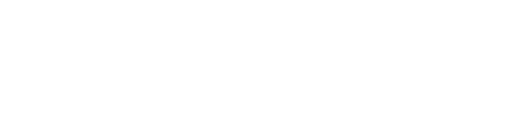
t = 0.00 s
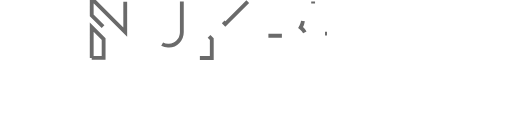
t = 0.55 s
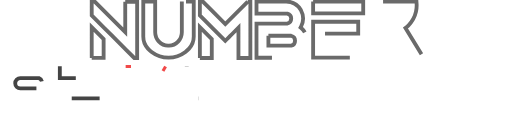
t = 1.10 s
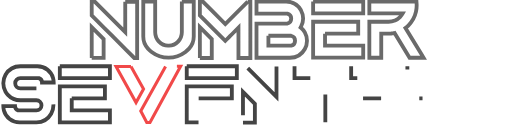
t = 1.65 s
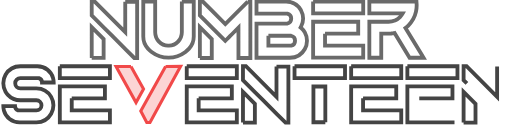
t = 2.20 s

The animated SVG that drew these frames (rendered in a browser with its animation timeline set to each time). Animation: 60 CSS @keyframes rules; one cycle of 2.20 s.

<!--?xml version="1.0" encoding="UTF-8"?-->
<svg width="100%" height="100%" viewBox="0 0 665 163" version="1.1" xmlns="http://www.w3.org/2000/svg" xmlns:xlink="http://www.w3.org/1999/xlink">
<style>@-webkit-keyframes animate-svg-stroke-1{0%{stroke-dashoffset:392.8497619628906px;stroke-dasharray:392.8497619628906px}100%{stroke-dashoffset:0;stroke-dasharray:392.8497619628906px}}@keyframes animate-svg-stroke-1{0%{stroke-dashoffset:392.8497619628906px;stroke-dasharray:392.8497619628906px}100%{stroke-dashoffset:0;stroke-dasharray:392.8497619628906px}}@-webkit-keyframes animate-svg-fill-1{0%{fill:transparent}100%{fill:rgb(255,255,255)}}@keyframes animate-svg-fill-1{0%{fill:transparent}100%{fill:rgb(255,255,255)}}.svg-elem-1{-webkit-animation:animate-svg-stroke-1 1s cubic-bezier(0.47,0,0.745,0.715) 0s both,animate-svg-fill-1 0.7s cubic-bezier(0.47,0,0.745,0.715) 0.8s both;animation:animate-svg-stroke-1 1s cubic-bezier(0.47,0,0.745,0.715) 0s both,animate-svg-fill-1 0.7s cubic-bezier(0.47,0,0.745,0.715) 0.8s both}@-webkit-keyframes animate-svg-stroke-2{0%{stroke-dashoffset:354.08929443359375px;stroke-dasharray:354.08929443359375px}100%{stroke-dashoffset:0;stroke-dasharray:354.08929443359375px}}@keyframes animate-svg-stroke-2{0%{stroke-dashoffset:354.08929443359375px;stroke-dasharray:354.08929443359375px}100%{stroke-dashoffset:0;stroke-dasharray:354.08929443359375px}}@-webkit-keyframes animate-svg-fill-2{0%{fill:transparent}100%{fill:rgb(255,255,255)}}@keyframes animate-svg-fill-2{0%{fill:transparent}100%{fill:rgb(255,255,255)}}.svg-elem-2{-webkit-animation:animate-svg-stroke-2 1s cubic-bezier(0.47,0,0.745,0.715) 0.12s both,animate-svg-fill-2 0.7s cubic-bezier(0.47,0,0.745,0.715) 0.9s both;animation:animate-svg-stroke-2 1s cubic-bezier(0.47,0,0.745,0.715) 0.12s both,animate-svg-fill-2 0.7s cubic-bezier(0.47,0,0.745,0.715) 0.9s both}@-webkit-keyframes animate-svg-stroke-3{0%{stroke-dashoffset:412.3407897949219px;stroke-dasharray:412.3407897949219px}100%{stroke-dashoffset:0;stroke-dasharray:412.3407897949219px}}@keyframes animate-svg-stroke-3{0%{stroke-dashoffset:412.3407897949219px;stroke-dasharray:412.3407897949219px}100%{stroke-dashoffset:0;stroke-dasharray:412.3407897949219px}}@-webkit-keyframes animate-svg-fill-3{0%{fill:transparent}100%{fill:rgb(255,255,255)}}@keyframes animate-svg-fill-3{0%{fill:transparent}100%{fill:rgb(255,255,255)}}.svg-elem-3{-webkit-animation:animate-svg-stroke-3 1s cubic-bezier(0.47,0,0.745,0.715) 0.24s both,animate-svg-fill-3 0.7s cubic-bezier(0.47,0,0.745,0.715) 1s both;animation:animate-svg-stroke-3 1s cubic-bezier(0.47,0,0.745,0.715) 0.24s both,animate-svg-fill-3 0.7s cubic-bezier(0.47,0,0.745,0.715) 1s both}@-webkit-keyframes animate-svg-stroke-4{0%{stroke-dashoffset:434.61102294921875px;stroke-dasharray:434.61102294921875px}100%{stroke-dashoffset:0;stroke-dasharray:434.61102294921875px}}@keyframes animate-svg-stroke-4{0%{stroke-dashoffset:434.61102294921875px;stroke-dasharray:434.61102294921875px}100%{stroke-dashoffset:0;stroke-dasharray:434.61102294921875px}}@-webkit-keyframes animate-svg-fill-4{0%{fill:transparent}100%{fill:rgb(255,255,255)}}@keyframes animate-svg-fill-4{0%{fill:transparent}100%{fill:rgb(255,255,255)}}.svg-elem-4{-webkit-animation:animate-svg-stroke-4 1s cubic-bezier(0.47,0,0.745,0.715) 0.36s both,animate-svg-fill-4 0.7s cubic-bezier(0.47,0,0.745,0.715) 1.1s both;animation:animate-svg-stroke-4 1s cubic-bezier(0.47,0,0.745,0.715) 0.36s both,animate-svg-fill-4 0.7s cubic-bezier(0.47,0,0.745,0.715) 1.1s both}@-webkit-keyframes animate-svg-stroke-5{0%{stroke-dashoffset:474.4093322753906px;stroke-dasharray:474.4093322753906px}100%{stroke-dashoffset:0;stroke-dasharray:474.4093322753906px}}@keyframes animate-svg-stroke-5{0%{stroke-dashoffset:474.4093322753906px;stroke-dasharray:474.4093322753906px}100%{stroke-dashoffset:0;stroke-dasharray:474.4093322753906px}}@-webkit-keyframes animate-svg-fill-5{0%{fill:transparent}100%{fill:rgb(255,255,255)}}@keyframes animate-svg-fill-5{0%{fill:transparent}100%{fill:rgb(255,255,255)}}.svg-elem-5{-webkit-animation:animate-svg-stroke-5 1s cubic-bezier(0.47,0,0.745,0.715) 0.48s both,animate-svg-fill-5 0.7s cubic-bezier(0.47,0,0.745,0.715) 1.2000000000000002s both;animation:animate-svg-stroke-5 1s cubic-bezier(0.47,0,0.745,0.715) 0.48s both,animate-svg-fill-5 0.7s cubic-bezier(0.47,0,0.745,0.715) 1.2000000000000002s both}@-webkit-keyframes animate-svg-stroke-6{0%{stroke-dashoffset:421.753173828125px;stroke-dasharray:421.753173828125px}100%{stroke-dashoffset:0;stroke-dasharray:421.753173828125px}}@keyframes animate-svg-stroke-6{0%{stroke-dashoffset:421.753173828125px;stroke-dasharray:421.753173828125px}100%{stroke-dashoffset:0;stroke-dasharray:421.753173828125px}}@-webkit-keyframes animate-svg-fill-6{0%{fill:transparent}100%{fill:rgb(255,255,255)}}@keyframes animate-svg-fill-6{0%{fill:transparent}100%{fill:rgb(255,255,255)}}.svg-elem-6{-webkit-animation:animate-svg-stroke-6 1s cubic-bezier(0.47,0,0.745,0.715) 0.6s both,animate-svg-fill-6 0.7s cubic-bezier(0.47,0,0.745,0.715) 1.3s both;animation:animate-svg-stroke-6 1s cubic-bezier(0.47,0,0.745,0.715) 0.6s both,animate-svg-fill-6 0.7s cubic-bezier(0.47,0,0.745,0.715) 1.3s both}@-webkit-keyframes animate-svg-stroke-7{0%{stroke-dashoffset:429.1596374511719px;stroke-dasharray:429.1596374511719px}100%{stroke-dashoffset:0;stroke-dasharray:429.1596374511719px}}@keyframes animate-svg-stroke-7{0%{stroke-dashoffset:429.1596374511719px;stroke-dasharray:429.1596374511719px}100%{stroke-dashoffset:0;stroke-dasharray:429.1596374511719px}}@-webkit-keyframes animate-svg-fill-7{0%{fill:transparent}100%{fill:rgb(255,255,255)}}@keyframes animate-svg-fill-7{0%{fill:transparent}100%{fill:rgb(255,255,255)}}.svg-elem-7{-webkit-animation:animate-svg-stroke-7 1s cubic-bezier(0.47,0,0.745,0.715) 0.72s both,animate-svg-fill-7 0.7s cubic-bezier(0.47,0,0.745,0.715) 1.4000000000000001s both;animation:animate-svg-stroke-7 1s cubic-bezier(0.47,0,0.745,0.715) 0.72s both,animate-svg-fill-7 0.7s cubic-bezier(0.47,0,0.745,0.715) 1.4000000000000001s both}@-webkit-keyframes animate-svg-stroke-8{0%{stroke-dashoffset:474.4094543457031px;stroke-dasharray:474.4094543457031px}100%{stroke-dashoffset:0;stroke-dasharray:474.4094543457031px}}@keyframes animate-svg-stroke-8{0%{stroke-dashoffset:474.4094543457031px;stroke-dasharray:474.4094543457031px}100%{stroke-dashoffset:0;stroke-dasharray:474.4094543457031px}}@-webkit-keyframes animate-svg-fill-8{0%{fill:transparent}100%{fill:rgb(255,255,255)}}@keyframes animate-svg-fill-8{0%{fill:transparent}100%{fill:rgb(255,255,255)}}.svg-elem-8{-webkit-animation:animate-svg-stroke-8 1s cubic-bezier(0.47,0,0.745,0.715) 0.84s both,animate-svg-fill-8 0.7s cubic-bezier(0.47,0,0.745,0.715) 1.5s both;animation:animate-svg-stroke-8 1s cubic-bezier(0.47,0,0.745,0.715) 0.84s both,animate-svg-fill-8 0.7s cubic-bezier(0.47,0,0.745,0.715) 1.5s both}@-webkit-keyframes animate-svg-stroke-9{0%{stroke-dashoffset:319.8328857421875px;stroke-dasharray:319.8328857421875px}100%{stroke-dashoffset:0;stroke-dasharray:319.8328857421875px}}@keyframes animate-svg-stroke-9{0%{stroke-dashoffset:319.8328857421875px;stroke-dasharray:319.8328857421875px}100%{stroke-dashoffset:0;stroke-dasharray:319.8328857421875px}}@-webkit-keyframes animate-svg-fill-9{0%{fill:transparent}100%{fill:rgb(251,202,202)}}@keyframes animate-svg-fill-9{0%{fill:transparent}100%{fill:rgb(251,202,202)}}.svg-elem-9{-webkit-animation:animate-svg-stroke-9 1s cubic-bezier(0.47,0,0.745,0.715) 0.96s both,animate-svg-fill-9 0.7s cubic-bezier(0.47,0,0.745,0.715) 1.6s both;animation:animate-svg-stroke-9 1s cubic-bezier(0.47,0,0.745,0.715) 0.96s both,animate-svg-fill-9 0.7s cubic-bezier(0.47,0,0.745,0.715) 1.6s both}@-webkit-keyframes animate-svg-stroke-10{0%{stroke-dashoffset:474.4094543457031px;stroke-dasharray:474.4094543457031px}100%{stroke-dashoffset:0;stroke-dasharray:474.4094543457031px}}@keyframes animate-svg-stroke-10{0%{stroke-dashoffset:474.4094543457031px;stroke-dasharray:474.4094543457031px}100%{stroke-dashoffset:0;stroke-dasharray:474.4094543457031px}}@-webkit-keyframes animate-svg-fill-10{0%{fill:transparent}100%{fill:rgb(255,255,255)}}@keyframes animate-svg-fill-10{0%{fill:transparent}100%{fill:rgb(255,255,255)}}.svg-elem-10{-webkit-animation:animate-svg-stroke-10 1s cubic-bezier(0.47,0,0.745,0.715) 1.08s both,animate-svg-fill-10 0.7s cubic-bezier(0.47,0,0.745,0.715) 1.7000000000000002s both;animation:animate-svg-stroke-10 1s cubic-bezier(0.47,0,0.745,0.715) 1.08s both,animate-svg-fill-10 0.7s cubic-bezier(0.47,0,0.745,0.715) 1.7000000000000002s both}@-webkit-keyframes animate-svg-stroke-11{0%{stroke-dashoffset:392.84979248046875px;stroke-dasharray:392.84979248046875px}100%{stroke-dashoffset:0;stroke-dasharray:392.84979248046875px}}@keyframes animate-svg-stroke-11{0%{stroke-dashoffset:392.84979248046875px;stroke-dasharray:392.84979248046875px}100%{stroke-dashoffset:0;stroke-dasharray:392.84979248046875px}}@-webkit-keyframes animate-svg-fill-11{0%{fill:transparent}100%{fill:rgb(255,255,255)}}@keyframes animate-svg-fill-11{0%{fill:transparent}100%{fill:rgb(255,255,255)}}.svg-elem-11{-webkit-animation:animate-svg-stroke-11 1s cubic-bezier(0.47,0,0.745,0.715) 1.2s both,animate-svg-fill-11 0.7s cubic-bezier(0.47,0,0.745,0.715) 1.8s both;animation:animate-svg-stroke-11 1s cubic-bezier(0.47,0,0.745,0.715) 1.2s both,animate-svg-fill-11 0.7s cubic-bezier(0.47,0,0.745,0.715) 1.8s both}@-webkit-keyframes animate-svg-stroke-12{0%{stroke-dashoffset:289.2278137207031px;stroke-dasharray:289.2278137207031px}100%{stroke-dashoffset:0;stroke-dasharray:289.2278137207031px}}@keyframes animate-svg-stroke-12{0%{stroke-dashoffset:289.2278137207031px;stroke-dasharray:289.2278137207031px}100%{stroke-dashoffset:0;stroke-dasharray:289.2278137207031px}}@-webkit-keyframes animate-svg-fill-12{0%{fill:transparent}100%{fill:rgb(255,255,255)}}@keyframes animate-svg-fill-12{0%{fill:transparent}100%{fill:rgb(255,255,255)}}.svg-elem-12{-webkit-animation:animate-svg-stroke-12 1s cubic-bezier(0.47,0,0.745,0.715) 1.3199999999999998s both,animate-svg-fill-12 0.7s cubic-bezier(0.47,0,0.745,0.715) 1.9000000000000001s both;animation:animate-svg-stroke-12 1s cubic-bezier(0.47,0,0.745,0.715) 1.3199999999999998s both,animate-svg-fill-12 0.7s cubic-bezier(0.47,0,0.745,0.715) 1.9000000000000001s both}@-webkit-keyframes animate-svg-stroke-13{0%{stroke-dashoffset:474.409423828125px;stroke-dasharray:474.409423828125px}100%{stroke-dashoffset:0;stroke-dasharray:474.409423828125px}}@keyframes animate-svg-stroke-13{0%{stroke-dashoffset:474.409423828125px;stroke-dasharray:474.409423828125px}100%{stroke-dashoffset:0;stroke-dasharray:474.409423828125px}}@-webkit-keyframes animate-svg-fill-13{0%{fill:transparent}100%{fill:rgb(255,255,255)}}@keyframes animate-svg-fill-13{0%{fill:transparent}100%{fill:rgb(255,255,255)}}.svg-elem-13{-webkit-animation:animate-svg-stroke-13 1s cubic-bezier(0.47,0,0.745,0.715) 1.44s both,animate-svg-fill-13 0.7s cubic-bezier(0.47,0,0.745,0.715) 2s both;animation:animate-svg-stroke-13 1s cubic-bezier(0.47,0,0.745,0.715) 1.44s both,animate-svg-fill-13 0.7s cubic-bezier(0.47,0,0.745,0.715) 2s both}@-webkit-keyframes animate-svg-stroke-14{0%{stroke-dashoffset:474.4096984863281px;stroke-dasharray:474.4096984863281px}100%{stroke-dashoffset:0;stroke-dasharray:474.4096984863281px}}@keyframes animate-svg-stroke-14{0%{stroke-dashoffset:474.4096984863281px;stroke-dasharray:474.4096984863281px}100%{stroke-dashoffset:0;stroke-dasharray:474.4096984863281px}}@-webkit-keyframes animate-svg-fill-14{0%{fill:transparent}100%{fill:rgb(255,255,255)}}@keyframes animate-svg-fill-14{0%{fill:transparent}100%{fill:rgb(255,255,255)}}.svg-elem-14{-webkit-animation:animate-svg-stroke-14 1s cubic-bezier(0.47,0,0.745,0.715) 1.56s both,animate-svg-fill-14 0.7s cubic-bezier(0.47,0,0.745,0.715) 2.1s both;animation:animate-svg-stroke-14 1s cubic-bezier(0.47,0,0.745,0.715) 1.56s both,animate-svg-fill-14 0.7s cubic-bezier(0.47,0,0.745,0.715) 2.1s both}@-webkit-keyframes animate-svg-stroke-15{0%{stroke-dashoffset:392.8497619628906px;stroke-dasharray:392.8497619628906px}100%{stroke-dashoffset:0;stroke-dasharray:392.8497619628906px}}@keyframes animate-svg-stroke-15{0%{stroke-dashoffset:392.8497619628906px;stroke-dasharray:392.8497619628906px}100%{stroke-dashoffset:0;stroke-dasharray:392.8497619628906px}}@-webkit-keyframes animate-svg-fill-15{0%{fill:transparent}100%{fill:rgb(255,255,255)}}@keyframes animate-svg-fill-15{0%{fill:transparent}100%{fill:rgb(255,255,255)}}.svg-elem-15{-webkit-animation:animate-svg-stroke-15 1s cubic-bezier(0.47,0,0.745,0.715) 1.68s both,animate-svg-fill-15 0.7s cubic-bezier(0.47,0,0.745,0.715) 2.2s both;animation:animate-svg-stroke-15 1s cubic-bezier(0.47,0,0.745,0.715) 1.68s both,animate-svg-fill-15 0.7s cubic-bezier(0.47,0,0.745,0.715) 2.2s both}</style>
    <title>seventeen logo final@2x</title>
    <g id="seventeen-logo-final" stroke="none" stroke-width="1" fill="none" fill-rule="evenodd">
        <g id="Group" transform="translate(3, 2)" fill-rule="nonzero">
            <g id="number" transform="translate(115.2782, 0)" fill="#FFFFFF" stroke="#6A6A6A" stroke-width="5">
                <path d="M1.68827572e-06,73.5069739 L15.5255778,73.5069739 L15.5255778,48.9270396 L1.68827572e-06,33.4081456 L1.68827572e-06,73.5069739 Z M43.7045002,0.397755464 L43.7045002,39.8401271 L3.85551867,5.68434189e-14 L0.0032347363,5.68434189e-14 L0.0032347363,1.8788241 L0,8.85408007 L0,18.1059139 L15.5255761,33.6248079 L26.1541278,44.2509979 L44.55517,62.6447191 L55.5168742,73.6039876 L59.2300746,73.6039876 L59.2300746,0.397755464 L43.7045002,0.397755464 Z" id="Shape" class="svg-elem-1"></path>
                <path d="M117.513537,0 L117.513537,40.0535554 C117.513537,49.4476759 110.00304,57.3089868 100.775026,57.5806241 C100.568018,57.5870921 100.36101,57.5903261 100.150768,57.5903261 C99.9340555,57.5903261 99.7141103,57.5870921 99.4973982,57.5806241 C90.2661479,57.2960524 82.7556507,49.4315092 82.7556507,40.0503231 L82.7556507,0 L67.2300746,0 L67.2300746,45.6641589 C67.2300746,51.5658004 69.3842486,57.1408314 73.2947527,61.3673784 C74.7567438,62.9486948 76.3707574,64.410361 78.088274,65.7071059 C84.4796369,70.5480689 92.1098109,73.1059861 100.150766,73.1059861 C108.175549,73.1059861 115.792786,70.554537 122.180914,65.7297423 C123.885493,64.4426995 125.489803,62.9972017 126.945326,61.4320537 C130.875238,57.2087424 133.039117,51.6207753 133.039117,45.6964974 L133.039117,0 L117.513537,0 Z" id="Path" class="svg-elem-2"></path>
                <path d="M141.039117,73.6030238 L156.564693,73.6030238 L156.564693,48.8837128 L141.039117,33.3913358 L141.039117,73.6030238 Z M203.474577,5.68434189e-14 L174.186223,29.2818515 L159.669808,14.7654287 L144.901103,5.68434189e-14 L141.039117,5.68434189e-14 L141.039117,18.0962169 L156.564693,33.6183432 L163.73557,40.784391 L174.182988,51.2294879 L176.240127,49.1760404 L179.080012,46.340018 L179.93392,45.4862998 L183.10696,42.3171989 L191.341984,34.0840046 L191.341984,73.6039859 L206.86756,73.6039859 L206.86756,5.68434189e-14 L203.474577,5.68434189e-14 Z" id="Shape" class="svg-elem-3"></path>
                <path d="M230.393459,44.6131758 L259.992002,44.6131758 C263.001699,45.3048808 265.160077,47.9976461 265.160077,51.1098326 C265.160077,54.1460248 263.071239,56.8193876 260.154372,57.5709169 L230.393459,57.5709169 L230.393459,44.6131758 Z M277.891697,40.2799164 C276.669058,38.0938842 275.097093,36.1439168 273.22432,34.4817567 C272.959092,34.248926 272.690629,34.0225617 272.412462,33.7994313 C272.522435,33.6215739 272.629174,33.4404824 272.735912,33.2593909 L272.739147,33.2496889 L272.745617,33.2399868 L272.758554,33.2141164 C272.794133,33.1591431 272.826478,33.1009342 272.855589,33.0427269 C274.699252,29.7475095 275.672835,26.0027957 275.672835,22.2095767 C275.672835,18.4519285 274.715426,14.7363191 272.904109,11.4637381 C272.845887,11.35379 272.784432,11.2470741 272.722977,11.14036 C268.76072,4.26858414 261.382837,1.13686838e-13 253.455089,1.13686838e-13 L214.86756,1.13686838e-13 L214.86756,15.7937652 L230.393138,15.7937652 L230.393138,15.7711288 L255.188778,15.7711288 C258.067479,16.5440016 260.124618,19.2054005 260.124618,22.2095783 C260.124618,25.4077837 257.889582,28.1241559 254.777997,28.748274 L214.86756,28.748274 L214.86756,73.32265 L253.455088,73.32265 C254.286352,73.32265 255.133791,73.2741432 255.971525,73.1803634 C256.812494,73.2741432 257.656698,73.32265 258.491197,73.32265 C266.554794,73.32265 273.997367,68.9441161 277.917573,61.8944828 C279.741828,58.6186677 280.708943,54.88689 280.708943,51.1098394 C280.708943,47.3166204 279.73536,43.5719065 277.891697,40.2799214 L277.891697,40.2799164 Z" id="Shape" class="svg-elem-4"></path>
                <path d="M288.712178,0 L288.708943,2.91039805 L288.708943,15.5221263 L354.023104,15.5221263 L354.023104,0 L288.712178,0 Z M304.237754,41.8644702 L347.50883,41.8644702 L347.50883,26.3423439 L304.237754,26.3423439 L288.712178,26.2453301 L288.712178,57.5579876 L288.708943,60.4683857 L288.708943,73.0801139 L354.023104,73.0801139 L354.023104,57.5579876 L304.237756,57.5579876 L304.237754,41.8644702 Z" id="Shape" class="svg-elem-5"></path>
                <path d="M430.018668,68.8470989 L409.094718,34.546432 C409.220863,34.4526522 409.343775,34.3588742 409.463451,34.2650944 L409.544313,34.2036531 C409.631644,34.1389779 409.718975,34.0710685 409.803072,34.0031592 C409.958327,33.880275 410.113583,33.7541585 410.265604,33.6280419 C410.475846,33.4566525 410.679619,33.2884954 410.880158,33.1203383 C410.906034,33.0944678 410.935145,33.0718314 410.961021,33.049195 C411.119511,32.9133764 411.278002,32.7710897 411.436492,32.6320371 C411.892556,32.2278153 412.355088,31.797723 412.837026,31.3223579 C417.869901,26.3585106 421.334046,20.1043865 422.857492,13.2423127 C423.433231,10.6585251 423.72757,7.98095778 423.72757,5.28722372 C423.72757,4.43997357 423.698459,3.57008868 423.637004,2.70667014 L423.446168,0 L362.023104,0 L362.023104,15.518894 L395.283418,15.518894 L395.283418,15.522128 L405.546471,15.522128 C404.579357,17.2586671 403.356718,18.86262 401.930306,20.272547 C400.054299,22.1255006 397.893656,23.5871669 395.506599,24.6219748 C395.432207,24.6543133 395.357813,24.6866501 395.283421,24.7157546 C392.715231,25.7926031 389.978848,26.3391116 387.142196,26.3391116 L362.023104,26.3391116 L362.023104,73.2741432 L377.548682,73.2741432 L377.548682,41.8612379 L387.142196,41.8612379 C387.384782,41.8612379 387.624136,41.8580038 387.866723,41.8547698 L387.886129,41.8547698 L387.91524,41.8515358 L388.096372,41.8483018 L388.271034,41.8418338 L388.293676,41.8418338 C388.484512,41.8353657 388.672113,41.8288994 388.859714,41.8191973 C388.947045,41.8191973 389.021437,41.8127293 389.076425,41.8094953 C389.315776,41.7965609 389.555128,41.7836248 389.791247,41.7674564 L389.949738,41.7674564 L390.069414,41.74482 C390.312001,41.7254176 390.567527,41.7027811 390.848928,41.6736767 C391.091515,41.6510402 391.337336,41.6219358 391.583158,41.5928313 C391.689896,41.5798969 391.796633,41.5669608 391.900138,41.5507924 C392.136257,41.524922 392.36914,41.4893512 392.602022,41.4537803 L392.631133,41.4505463 C392.718464,41.4376119 392.80903,41.4246759 392.896361,41.4085075 C393.100134,41.379403 393.284501,41.3470645 393.449461,41.31796 C393.915229,41.2371164 394.397167,41.1465706 394.872638,41.0430888 L413.681228,71.8771472 L414.5319,73.2741432 L432.716232,73.2741432 L430.018668,68.8470989 Z" id="Path" class="svg-elem-6"></path>
            </g>
            <g id="SEVENTEEN" transform="translate(0, 84.396)">
                <path d="M43.1513992,28.7935435 L22.1627603,28.7935435 C18.5013123,28.7935435 15.5255761,25.8152362 15.5255761,22.1578358 C15.5255761,18.5004354 18.5013123,15.522128 22.1627603,15.522128 L46.4602879,15.522128 C48.8020631,16.3241053 50.4904688,18.5489439 50.4904688,21.1618343 L65.6925949,21.1618343 C65.6925949,19.2086329 65.4273668,17.3168744 64.9324893,15.522128 C62.4645695,6.57426817 54.2651241,5.68434189e-14 44.5292938,5.68434189e-14 L22.1627603,5.68434189e-14 C14.2317778,5.68434189e-14 6.85712941,4.2782862 2.91104488,11.1662304 C1.00592702,14.4970204 0,18.2967074 0,22.1578358 C0,26.0189641 1.00592871,29.8186511 2.91104488,33.1494411 C3.76818585,34.6466798 4.78705181,36.017802 5.93853352,37.2498698 C10.0851565,41.6930791 15.9525309,44.3156715 22.162762,44.3156715 L43.1514008,44.3156715 C46.8096141,44.3156715 49.7885834,47.2939789 49.7885834,50.9513793 C49.7885834,54.6087797 46.8096141,57.587087 43.1514008,57.587087 L19.2323087,57.587087 C16.8905335,56.7851097 15.2021278,54.5602711 15.2021278,51.9473807 L0,51.9473807 C0,53.9005821 0.265229806,55.7923406 0.760107318,57.587087 C3.22802709,66.5349468 11.4274725,73.109215 21.1633028,73.109215 L43.1514008,73.109215 C51.0791486,73.109215 58.4537987,68.8309288 62.3998815,61.9429846 C64.3049994,58.6121946 65.3141612,54.8125076 65.3141612,50.9513793 C65.3141612,47.0902509 64.3049994,43.2905639 62.3998815,39.959774 C58.453797,33.0718297 51.0791486,28.7935435 43.1514008,28.7935435 L43.1513992,28.7935435 Z" id="Path" stroke="#444444" stroke-width="5" fill="#FFFFFF" class="svg-elem-7"></path>
                <path d="M73.6958297,0 L73.6925949,2.91039805 L73.6925949,15.5221263 L139.006756,15.5221263 L139.006756,0 L73.6958297,0 Z M89.2214058,41.8644702 L132.492482,41.8644702 L132.492482,26.3423439 L89.2214058,26.3423439 L73.6958297,26.2453301 L73.6958297,57.5579876 L73.6925949,60.4683857 L73.6925949,73.0801139 L139.006756,73.0801139 L139.006756,57.5579876 L89.2214074,57.5579876 L89.2214058,41.8644702 Z" id="Shape" stroke="#444444" stroke-width="5" fill="#FFFFFF" class="svg-elem-8"></path>
                <path d="M166.478417,0.234950123 L147.006756,0.234950123 L173.070318,47.3122684 L182.841372,29.6590865 L166.478417,0.234950123 Z M211.583451,0.234951811 L179.238499,58.4558624 L187.065977,73.3247661 L191.248179,73.3247661 L231.198257,0 L211.583451,0.234951811 Z" id="Shape" stroke="#F14949" stroke-width="4" fill="#FBCACA" class="svg-elem-9"></path>
                <path d="M239.201491,0 L239.198257,2.91039805 L239.198257,15.5221263 L304.512418,15.5221263 L304.512418,0 L239.201491,0 Z M254.727067,41.8644702 L297.998143,41.8644702 L297.998143,26.3423439 L254.727067,26.3423439 L239.201491,26.2453301 L239.201491,57.5579876 L239.198257,60.4683857 L239.198257,73.0801139 L304.512418,73.0801139 L304.512418,57.5579876 L254.727069,57.5579876 L254.727067,41.8644702 Z" id="Shape" stroke="#444444" stroke-width="5" fill="#FFFFFF" class="svg-elem-10"></path>
                <path d="M312.512419,73.5069739 L328.037995,73.5069739 L328.037995,48.9270396 L312.512419,33.4081456 L312.512419,73.5069739 Z M356.216918,0.397755464 L356.216918,39.8401271 L316.367936,1.13686838e-13 L312.515652,1.13686838e-13 L312.515652,1.8788241 L312.512418,8.85408007 L312.512418,18.1059139 L328.037994,33.6248079 L338.666545,44.2509979 L357.067588,62.6447191 L368.029292,73.6039876 L371.742492,73.6039876 L371.742492,0.397755464 L356.216918,0.397755464 Z" id="Shape" stroke="#444444" stroke-width="5" fill="#FFFFFF" class="svg-elem-11"></path>
                <path d="M419.905218,73.0704136 L419.905218,26.3455779 L404.379642,26.3455779 L404.379642,73.0704136 L419.905218,73.0704136 Z M379.742492,5.68434189e-14 L379.742492,15.5221263 L404.379642,15.5221263 L404.379642,15.5253603 L419.905218,15.5253603 L419.905218,15.5221263 L445.58064,15.5221263 L445.58064,5.68434189e-14 L379.742492,5.68434189e-14 Z" id="Shape" stroke="#444444" stroke-width="5" fill="#FFFFFF" class="svg-elem-12"></path>
                <path d="M453.583875,0 L453.58064,2.91039805 L453.58064,15.5221263 L518.894801,15.5221263 L518.894801,0 L453.583875,0 Z M469.109451,41.8644702 L512.380527,41.8644702 L512.380527,26.3423439 L469.109451,26.3423439 L453.583875,26.2453301 L453.583875,57.5579876 L453.58064,60.4683857 L453.58064,73.0801139 L518.894801,73.0801139 L518.894801,57.5579876 L469.109453,57.5579876 L469.109451,41.8644702 Z" id="Shape" stroke="#444444" stroke-width="5" fill="#FFFFFF" class="svg-elem-13"></path>
                <path d="M526.898036,0 L526.894801,2.91039805 L526.894801,15.5221263 L592.208963,15.5221263 L592.208963,0 L526.898036,0 Z M542.423612,41.8644702 L585.694688,41.8644702 L585.694688,26.3423439 L542.423612,26.3423439 L526.898036,26.2453301 L526.898036,57.5579876 L526.894801,60.4683857 L526.894801,73.0801139 L592.208963,73.0801139 L592.208963,57.5579876 L542.423614,57.5579876 L542.423612,41.8644702 Z" id="Shape" stroke="#444444" stroke-width="5" fill="#FFFFFF" class="svg-elem-14"></path>
                <path d="M600.208964,73.5069739 L615.73454,73.5069739 L615.73454,48.9270396 L600.208964,33.4081456 L600.208964,73.5069739 Z M643.913463,0.397755464 L643.913463,39.8401271 L604.064481,1.13686838e-13 L600.212197,1.13686838e-13 L600.212197,1.8788241 L600.208963,8.85408007 L600.208963,18.1059139 L615.734539,33.6248079 L626.36309,44.2509979 L644.764133,62.6447191 L655.725837,73.6039876 L659.439037,73.6039876 L659.439037,0.397755464 L643.913463,0.397755464 Z" id="Shape" stroke="#444444" stroke-width="5" fill="#FFFFFF" class="svg-elem-15"></path>
            </g>
        </g>
    </g>
</svg>